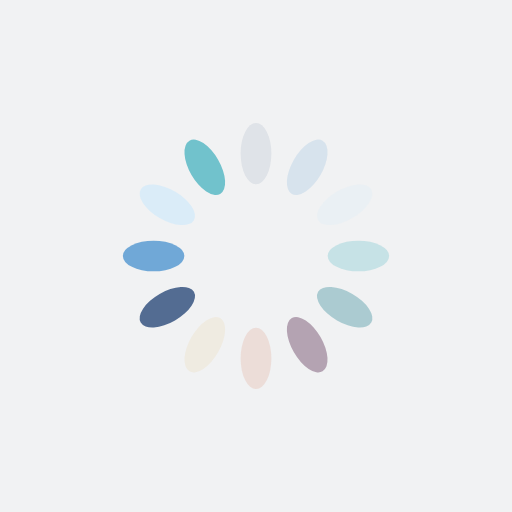
t = 0.00 s
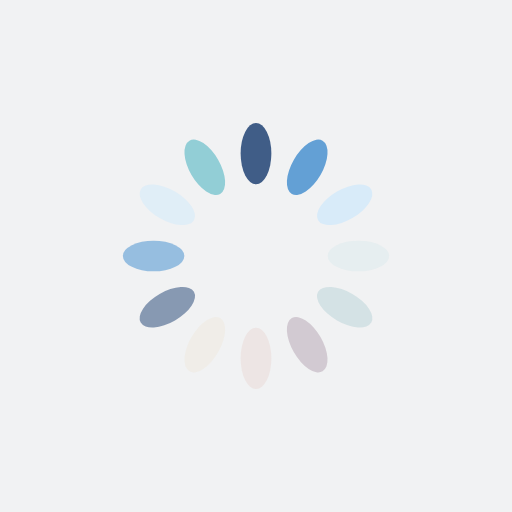
t = 0.25 s
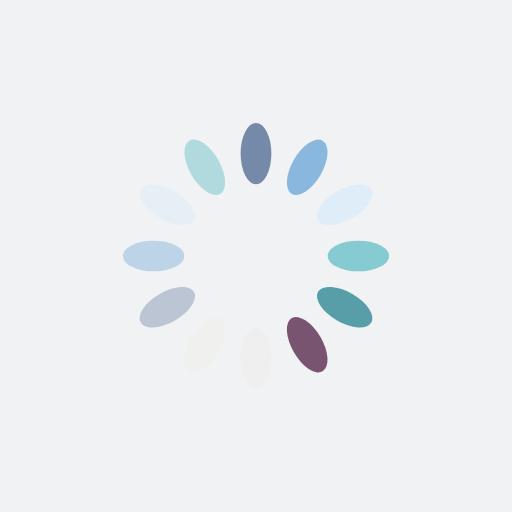
t = 0.50 s
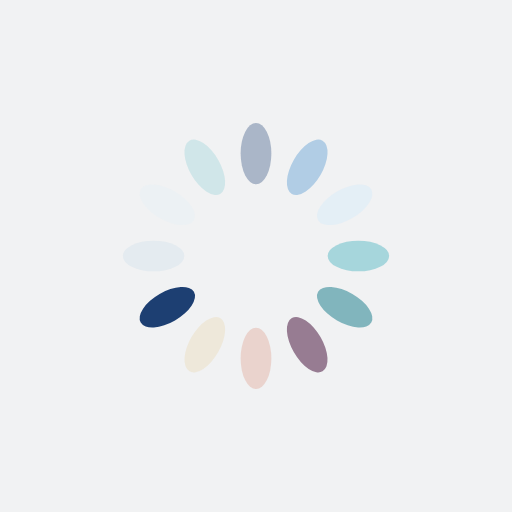
t = 0.75 s

The animated SVG that drew these frames (rendered in a browser with its animation timeline set to each time). Animation: 12 SMIL elements (animate=12); one cycle of 1.00 s, repeats indefinitely.

<?xml version="1.0" encoding="utf-8"?>
<svg xmlns="http://www.w3.org/2000/svg" xmlns:xlink="http://www.w3.org/1999/xlink" style="margin: auto; background-color: rgb(241, 242, 243); display: block; shape-rendering: auto;" width="200px" height="200px" viewBox="0 0 100 100" preserveAspectRatio="xMidYMid">
<g transform="rotate(0 50 50)">
  <rect x="47" y="24" rx="3" ry="6" width="6" height="12" fill="#1d3f72">
    <animate attributeName="opacity" values="1;0" keyTimes="0;1" dur="1s" begin="-0.9166666666666666s" repeatCount="indefinite"></animate>
  </rect>
</g><g transform="rotate(30 50 50)">
  <rect x="47" y="24" rx="3" ry="6" width="6" height="12" fill="#5699d2">
    <animate attributeName="opacity" values="1;0" keyTimes="0;1" dur="1s" begin="-0.8333333333333334s" repeatCount="indefinite"></animate>
  </rect>
</g><g transform="rotate(60 50 50)">
  <rect x="47" y="24" rx="3" ry="6" width="6" height="12" fill="#d8ebf9">
    <animate attributeName="opacity" values="1;0" keyTimes="0;1" dur="1s" begin="-0.75s" repeatCount="indefinite"></animate>
  </rect>
</g><g transform="rotate(90 50 50)">
  <rect x="47" y="24" rx="3" ry="6" width="6" height="12" fill="#71c2cc">
    <animate attributeName="opacity" values="1;0" keyTimes="0;1" dur="1s" begin="-0.6666666666666666s" repeatCount="indefinite"></animate>
  </rect>
</g><g transform="rotate(120 50 50)">
  <rect x="47" y="24" rx="3" ry="6" width="6" height="12" fill="#4996a2">
    <animate attributeName="opacity" values="1;0" keyTimes="0;1" dur="1s" begin="-0.5833333333333334s" repeatCount="indefinite"></animate>
  </rect>
</g><g transform="rotate(150 50 50)">
  <rect x="47" y="24" rx="3" ry="6" width="6" height="12" fill="#785471">
    <animate attributeName="opacity" values="1;0" keyTimes="0;1" dur="1s" begin="-0.5s" repeatCount="indefinite"></animate>
  </rect>
</g><g transform="rotate(180 50 50)">
  <rect x="47" y="24" rx="3" ry="6" width="6" height="12" fill="#e8cdc5">
    <animate attributeName="opacity" values="1;0" keyTimes="0;1" dur="1s" begin="-0.4166666666666667s" repeatCount="indefinite"></animate>
  </rect>
</g><g transform="rotate(210 50 50)">
  <rect x="47" y="24" rx="3" ry="6" width="6" height="12" fill="#eee7d8">
    <animate attributeName="opacity" values="1;0" keyTimes="0;1" dur="1s" begin="-0.3333333333333333s" repeatCount="indefinite"></animate>
  </rect>
</g><g transform="rotate(240 50 50)">
  <rect x="47" y="24" rx="3" ry="6" width="6" height="12" fill="#1d3f72">
    <animate attributeName="opacity" values="1;0" keyTimes="0;1" dur="1s" begin="-0.25s" repeatCount="indefinite"></animate>
  </rect>
</g><g transform="rotate(270 50 50)">
  <rect x="47" y="24" rx="3" ry="6" width="6" height="12" fill="#5699d2">
    <animate attributeName="opacity" values="1;0" keyTimes="0;1" dur="1s" begin="-0.16666666666666666s" repeatCount="indefinite"></animate>
  </rect>
</g><g transform="rotate(300 50 50)">
  <rect x="47" y="24" rx="3" ry="6" width="6" height="12" fill="#d8ebf9">
    <animate attributeName="opacity" values="1;0" keyTimes="0;1" dur="1s" begin="-0.08333333333333333s" repeatCount="indefinite"></animate>
  </rect>
</g><g transform="rotate(330 50 50)">
  <rect x="47" y="24" rx="3" ry="6" width="6" height="12" fill="#71c2cc">
    <animate attributeName="opacity" values="1;0" keyTimes="0;1" dur="1s" begin="0s" repeatCount="indefinite"></animate>
  </rect>
</g>
<!-- [ldio] generated by https://loading.io/ --></svg>